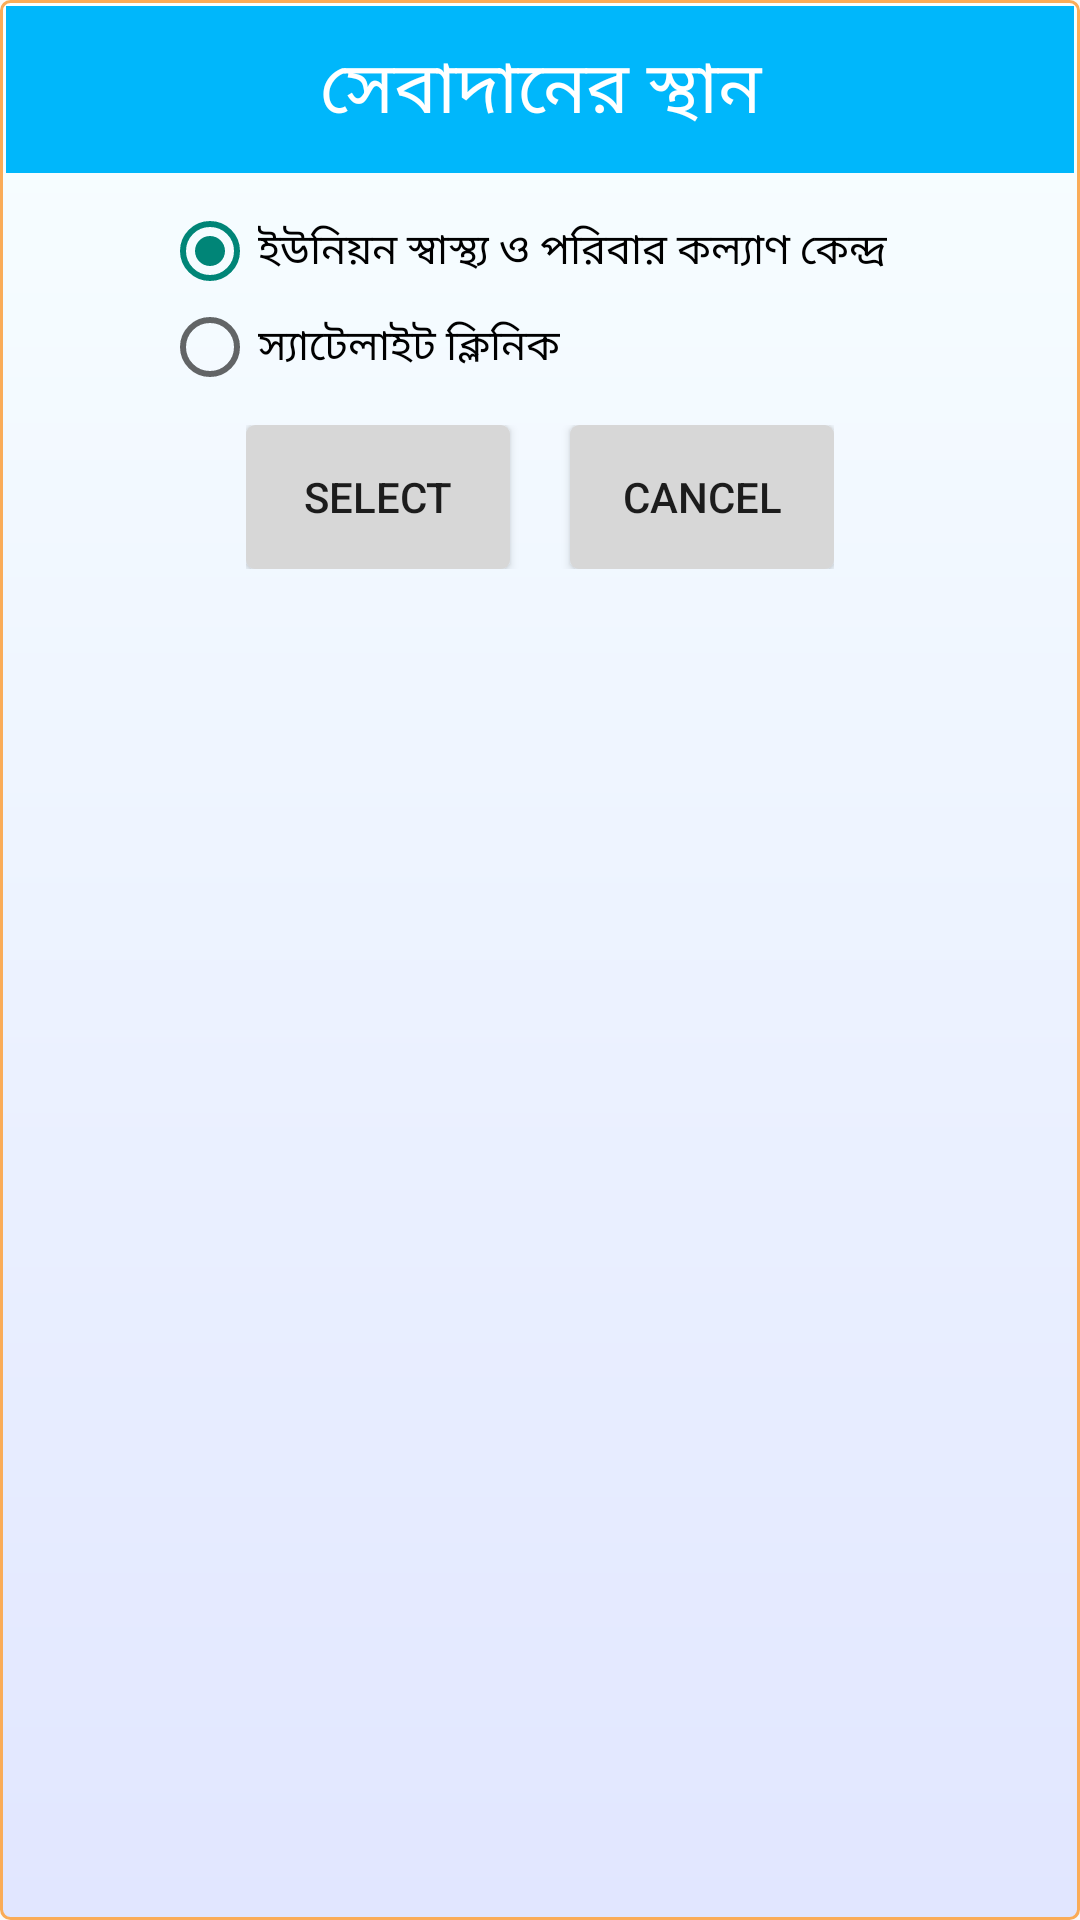

Write the Android layout XML for this screen, with the resource values it uses.
<!-- AndroidManifest.xml: application theme AppTheme -->
<!-- res/layout/place_pop.xml -->
<?xml version="1.0" encoding="utf-8"?>
<LinearLayout xmlns:android="http://schemas.android.com/apk/res/android"
    android:orientation="vertical" android:layout_width="wrap_content"
    android:layout_height="wrap_content"
    android:id="@+id/popUpLayout"
    android:weightSum="1"
    android:background="@drawable/fragmentborder">

    <LinearLayout
        android:id="@+id/client_intro_title"
        android:paddingTop="10sp"
        android:paddingBottom="10sp"
        android:layout_width="fill_parent"
        android:layout_height="wrap_content"
        android:orientation="horizontal"
        style="@style/rowHeading">

        <TextView
            android:id="@+id/TextViewClient_info_tab"
            android:gravity="center"
            android:layout_centerVertical="true"
            android:text="@string/ProviderPlaceTittle"
            android:layout_width="fill_parent"
            android:textColor="#FFFFFF"
            android:layout_height="wrap_content"
            android:textSize="24sp" />
    </LinearLayout>

    <TextView
        android:layout_width="wrap_content"
        android:layout_height="wrap_content"
        android:layout_marginTop="20dp"
        android:text="@string/ProviderPlaceTip"
        android:textSize="18sp"
        android:textColor="@color/text_color"
        android:layout_gravity="center_horizontal"
        android:visibility="gone"/>

    <RadioGroup
        android:layout_width="wrap_content"
        android:layout_height="wrap_content"
        android:layout_gravity="center_horizontal"
        android:orientation="vertical"
        android:layout_marginTop="10dp"
        android:checkedButton="@+id/radioButtonFacility"
        android:id="@+id/radioGroupPlace">

        <RadioButton
            android:layout_width="wrap_content"
            android:layout_height="wrap_content"
            android:layout_marginRight="10dp"
            android:text="@string/PlaceFacility"
            android:id="@+id/radioButtonFacility" />

        <RadioButton
            android:layout_width="wrap_content"
            android:layout_height="wrap_content"
            android:text="@string/PlaceSatellite"
            android:id="@+id/radioButtonSatellite" />

    </RadioGroup>

    <EditText
        android:layout_width="150dp"
        android:layout_height="wrap_content"
        android:id="@+id/SatelliteName"
        android:layout_gravity="center_horizontal"
        android:layout_marginTop="10dp"
        android:ellipsize="start"
        android:background="@drawable/edittext_round"
        android:paddingLeft="10dp"
        style="@style/styleEdittext"
        android:visibility="gone"/>

    <LinearLayout
        android:layout_width="wrap_content"
        android:layout_height="wrap_content"
        android:layout_gravity="center_horizontal"
        android:orientation="horizontal"
        android:layout_marginTop="10dp"
        android:layout_marginBottom="10dp">

        <Button
            android:layout_width="wrap_content"
            android:layout_height="wrap_content"
            android:text="Select"
            android:id="@+id/buttonPlacePopUpOK"
            android:padding="10dp"
            android:layout_gravity="center_horizontal"
            android:background="@drawable/button_style"
            android:onClick="PlacePopUpOK"
            />

        <Button
            android:layout_width="wrap_content"
            android:layout_height="wrap_content"
            android:text="Cancel"
            android:id="@+id/buttonPlacePopUpCancel"
            android:padding="10dp"
            android:layout_marginLeft="20dp"
            android:layout_gravity="center_horizontal"
            android:background="@drawable/button_style"
            android:onClick="PlacePopUpCancel"
            />

    </LinearLayout>

</LinearLayout>
<!-- resources referenced by this layout -->
<resources>
  <!-- drawable edittext_round (drawable) -->
  <?xml version="1.0" encoding="utf-8"?>
  <layer-list xmlns:android="http://schemas.android.com/apk/res/android">
      <item>
          <shape android:shape="rectangle">
              <solid android:color="#10648d" />
  
              <corners
                  android:bottomLeftRadius="3dp"
                  android:bottomRightRadius="3dp"
                  android:topLeftRadius="3dp"
                  android:topRightRadius="3dp" />
          </shape>
      </item>
      <item
          android:bottom="0.5dp"
          android:left="0.5dp"
          android:right="0.5dp"
          android:top="0.5dp"
          >
          <shape android:shape="rectangle">
              <solid android:color="#fafafa"/>
              <corners
                  android:bottomLeftRadius="3dp"
                  android:bottomRightRadius="3dp"
                  android:topLeftRadius="3dp"
                  android:topRightRadius="3dp"/>
              <stroke android:color="#10648d"
                  android:width="1dp"/>
          </shape>
      </item>
  </layer-list>
  <!-- drawable fragmentborder (drawable) -->
  <?xml version="1.0" encoding="utf-8" ?>
  <shape xmlns:android="http://schemas.android.com/apk/res/android"
      android:thickness="0dp"
      android:shape="rectangle">
      <stroke android:width="1dp"
          android:color="#FAAC58"/>
      <corners android:radius="3dp" />
      <gradient
          android:startColor="#f8ffff"
          android:endColor="#e1e6ff"
          android:type="linear"
          android:angle="270"/>
  </shape>
  <string name="PlaceFacility">"ইউনিয়ন স্বাস্থ্য ও পরিবার কল্যাণ কেন্দ্র"</string>
  <string name="PlaceSatellite">"স্যাটেলাইট ক্লিনিক"</string>
  <string name="ProviderPlaceTip">"আজ কোথা থেকে সেবা দিচ্ছেন তা নির্বাচন করুন:"</string>
  <string name="ProviderPlaceTittle">"সেবাদানের স্থান"</string>
  <style name="rowHeading">
          <item name="android:paddingTop">3sp</item>
          <item name="android:paddingBottom">3sp</item>
          <item name="android:paddingLeft">10dp</item>
          <item name="android:paddingRight">10dp</item>
          <item name="android:background">#00B7FB</item>
          <item name="android:textColor">#000000</item>
          <item name="android:layout_marginLeft">2dp</item>
          <item name="android:layout_marginRight">2dp</item>
          <item name="android:layout_marginTop">2dp</item>
                 
      </style>
  <style name="styleEdittext">
          <item name="android:textColor">@drawable/check_disable</item>
      </style>
  <style name="AppTheme" parent="Theme.AppCompat.Light.DarkActionBar">
          
      </style>
  <!-- drawable check_disable (drawable) -->
  <?xml version="1.0" encoding="utf-8"?>
  <selector xmlns:android="http://schemas.android.com/apk/res/android">
      
      <item android:state_enabled="false" android:color="@color/disabled_color" />
      <item android:state_enabled="true" android:color="@color/enabled_color" />
  </selector>
  <color name="disabled_color">#5c5c5c</color>
  <color name="enabled_color">#000000</color>
</resources>
